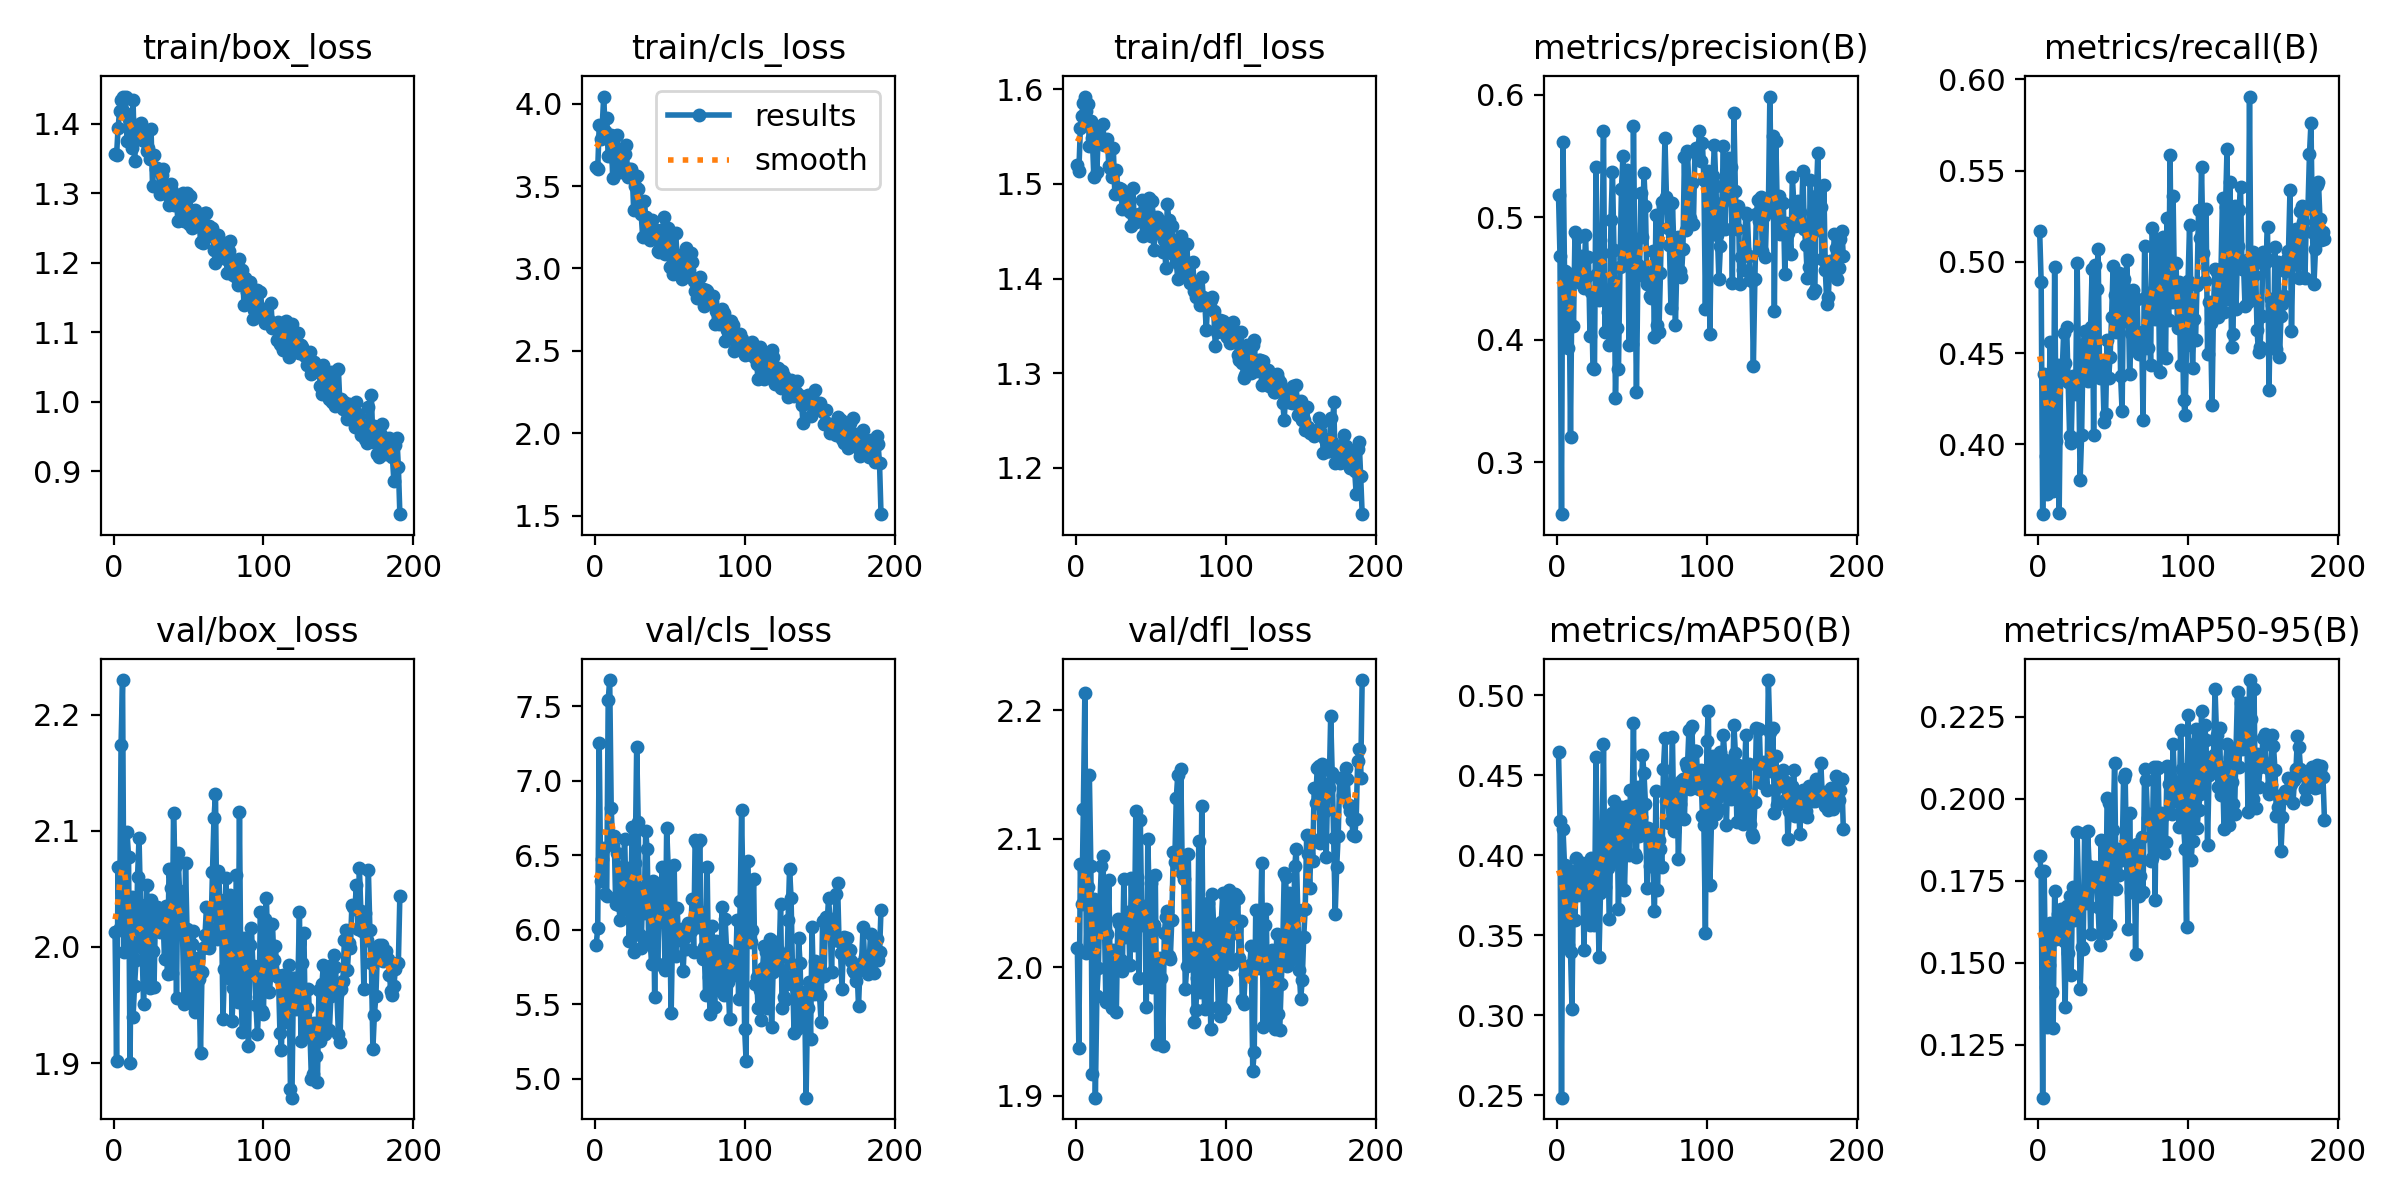

The file beside this chart, header and first rows:
epoch, time, train/box_loss, train/cls_loss, train/dfl_loss, metrics/precision(B), metrics/recall(B), metrics/mAP50(B), metrics/mAP50-95(B), val/box_loss, val/cls_loss, val/dfl_loss, lr/pg0, lr/pg1, lr/pg2
1, 105.2, 1.357, 3.612, 1.52, 0.5183, 0.5168, 0.4646, 0.1827, 2.013, 5.9, 2.015, 0.0005452, 0.0005452, 0.0005452
2, 198.7, 1.355, 3.6, 1.514, 0.4681, 0.489, 0.4212, 0.1776, 1.902, 6.009, 1.937, 0.001095, 0.001095, 0.001095
3, 291, 1.394, 3.868, 1.559, 0.2576, 0.3617, 0.2485, 0.1089, 2.069, 7.253, 2.081, 0.00164, 0.00164, 0.00164
4, 385.1, 1.418, 3.787, 1.572, 0.5617, 0.4384, 0.4162, 0.1779, 2.017, 6.324, 2.049, 0.001642, 0.001642, 0.001642
5, 473.3, 1.435, 3.862, 1.586, 0.4562, 0.3935, 0.3938, 0.1426, 2.174, 6.472, 2.123, 0.001634, 0.001634, 0.001634
6, 562.6, 1.438, 4.043, 1.592, 0.4213, 0.3726, 0.3574, 0.1303, 2.23, 6.552, 2.214, 0.001626, 0.001626, 0.001626
7, 651.5, 1.417, 3.835, 1.577, 0.3936, 0.4158, 0.3437, 0.1494, 1.996, 6.238, 2.011, 0.001617, 0.001617, 0.001617
8, 741.3, 1.439, 3.91, 1.585, 0.4523, 0.4561, 0.3909, 0.1622, 2.044, 6.226, 2.063, 0.001609, 0.001609, 0.001609
9, 828.8, 1.376, 3.68, 1.541, 0.3204, 0.4228, 0.3398, 0.1411, 2.099, 7.542, 2.15, 0.001601, 0.001601, 0.001601
10, 917.4, 1.408, 3.792, 1.566, 0.4507, 0.3746, 0.3037, 0.1302, 2.077, 7.676, 2.079, 0.001593, 0.001593, 0.001593
11, 1005, 1.401, 3.809, 1.549, 0.4109, 0.4974, 0.3856, 0.1719, 1.9, 6.817, 1.917, 0.001584, 0.001584, 0.001584
12, 1094, 1.366, 3.548, 1.507, 0.488, 0.4016, 0.3596, 0.1573, 2.043, 6.567, 2.053, 0.001576, 0.001576, 0.001576
13, 1183, 1.435, 3.799, 1.559, 0.4554, 0.4434, 0.3982, 0.1648, 1.94, 6.631, 1.899, 0.001568, 0.001568, 0.001568
14, 1271, 1.346, 3.648, 1.513, 0.4837, 0.3622, 0.3753, 0.1592, 1.967, 6.17, 1.978, 0.00156, 0.00156, 0.00156
15, 1360, 1.394, 3.807, 1.555, 0.4475, 0.4386, 0.3891, 0.1663, 1.988, 6.514, 1.999, 0.001551, 0.001551, 0.001551
16, 1450, 1.391, 3.655, 1.545, 0.4556, 0.4392, 0.3935, 0.1596, 2.06, 6.168, 2.048, 0.001543, 0.001543, 0.001543
17, 1541, 1.381, 3.582, 1.546, 0.4681, 0.4607, 0.3953, 0.1566, 2.094, 6.063, 2.079, 0.001535, 0.001535, 0.001535
18, 1630, 1.402, 3.685, 1.564, 0.4421, 0.4446, 0.3408, 0.1366, 2.036, 6.302, 2.087, 0.001527, 0.001527, 0.001527
19, 1718, 1.377, 3.701, 1.541, 0.4854, 0.4645, 0.3906, 0.1672, 2, 6.425, 2.041, 0.001518, 0.001518, 0.001518
20, 1807, 1.381, 3.694, 1.545, 0.4518, 0.434, 0.3891, 0.153, 1.951, 6.608, 1.973, 0.00151, 0.00151, 0.00151
21, 1896, 1.375, 3.746, 1.548, 0.4674, 0.4046, 0.3838, 0.1705, 1.997, 6.141, 2.026, 0.001502, 0.001502, 0.001502
22, 1985, 1.361, 3.552, 1.519, 0.4029, 0.4005, 0.3561, 0.1463, 2.053, 6.403, 2.068, 0.001494, 0.001494, 0.001494
23, 2073, 1.365, 3.6, 1.517, 0.4389, 0.4376, 0.3981, 0.1732, 1.996, 5.924, 1.989, 0.001485, 0.001485, 0.001485
24, 2161, 1.349, 3.606, 1.507, 0.3767, 0.4334, 0.3632, 0.163, 1.964, 6.144, 1.969, 0.001477, 0.001477, 0.001477
25, 2251, 1.393, 3.579, 1.538, 0.3765, 0.4275, 0.3567, 0.164, 2.04, 6.692, 2.014, 0.001469, 0.001469, 0.001469
26, 2340, 1.311, 3.353, 1.489, 0.5408, 0.4996, 0.4613, 0.1898, 1.997, 5.849, 2.003, 0.001461, 0.001461, 0.001461
27, 2430, 1.356, 3.503, 1.515, 0.4541, 0.438, 0.3888, 0.1706, 1.965, 6.45, 1.965, 0.001452, 0.001452, 0.001452
28, 2520, 1.335, 3.561, 1.493, 0.4323, 0.3806, 0.3362, 0.1421, 2.034, 7.226, 2.037, 0.001444, 0.001444, 0.001444
29, 2610, 1.336, 3.482, 1.496, 0.4817, 0.4051, 0.3763, 0.1549, 2.034, 6.724, 2.034, 0.001436, 0.001436, 0.001436
30, 2698, 1.332, 3.361, 1.495, 0.4711, 0.4546, 0.4033, 0.1542, 2.015, 5.966, 2.006, 0.001428, 0.001428, 0.001428
31, 2787, 1.299, 3.328, 1.473, 0.5704, 0.4618, 0.4693, 0.1897, 2.012, 5.878, 1.997, 0.001419, 0.001419, 0.001419
32, 2874, 1.327, 3.193, 1.487, 0.4062, 0.4398, 0.3803, 0.1682, 2.031, 6.277, 2.069, 0.001411, 0.001411, 0.001411
33, 2963, 1.335, 3.408, 1.488, 0.4404, 0.4345, 0.421, 0.1903, 2.025, 6.114, 2.023, 0.001403, 0.001403, 0.001403
34, 3057, 1.304, 3.314, 1.483, 0.4224, 0.4421, 0.3917, 0.1795, 1.99, 6.659, 2.035, 0.001395, 0.001395, 0.001395
35, 3147, 1.303, 3.196, 1.472, 0.3956, 0.4645, 0.3604, 0.1587, 2.035, 6.543, 2.043, 0.001386, 0.001386, 0.001386
36, 3236, 1.298, 3.281, 1.47, 0.4982, 0.4959, 0.422, 0.1756, 1.976, 5.902, 2.002, 0.001378, 0.001378, 0.001378
37, 3325, 1.284, 3.174, 1.456, 0.5368, 0.4052, 0.4263, 0.1759, 2.067, 5.913, 2.07, 0.00137, 0.00137, 0.00137
38, 3415, 1.313, 3.291, 1.496, 0.4736, 0.4985, 0.4337, 0.1793, 2.05, 5.768, 2.023, 0.001362, 0.001362, 0.001362
39, 3503, 1.304, 3.191, 1.46, 0.3523, 0.4852, 0.3966, 0.1751, 1.978, 6.328, 2.017, 0.001353, 0.001353, 0.001353
40, 3592, 1.283, 3.208, 1.46, 0.4099, 0.5072, 0.4245, 0.167, 2.115, 5.549, 2.122, 0.001345, 0.001345, 0.001345
41, 3680, 1.287, 3.235, 1.468, 0.3758, 0.4363, 0.3664, 0.1554, 2.069, 6.302, 2.07, 0.001337, 0.001337, 0.001337
42, 3771, 1.285, 3.106, 1.468, 0.4597, 0.4442, 0.4241, 0.1874, 1.956, 5.77, 1.992, 0.001329, 0.001329, 0.001329
43, 3860, 1.261, 3.102, 1.462, 0.5234, 0.4416, 0.4302, 0.1732, 2.081, 6.175, 2.115, 0.00132, 0.00132, 0.00132
44, 3948, 1.297, 3.232, 1.483, 0.5505, 0.4123, 0.4237, 0.1786, 2.048, 6.14, 2.033, 0.001312, 0.001312, 0.001312
45, 4035, 1.286, 3.143, 1.445, 0.4664, 0.4164, 0.378, 0.1591, 2.033, 6.419, 2.035, 0.001304, 0.001304, 0.001304
46, 4125, 1.3, 3.314, 1.482, 0.4676, 0.4574, 0.4139, 0.2001, 2.012, 6.128, 2.048, 0.001296, 0.001296, 0.001296
47, 4214, 1.26, 3.09, 1.451, 0.5384, 0.4363, 0.4311, 0.1988, 1.951, 5.728, 1.969, 0.001287, 0.001287, 0.001287
48, 4304, 1.291, 3.148, 1.472, 0.3961, 0.4481, 0.4002, 0.1615, 2.073, 6.682, 2.1, 0.001279, 0.001279, 0.001279
49, 4393, 1.301, 3.243, 1.485, 0.4592, 0.4698, 0.4407, 0.1806, 2.015, 6.427, 2.049, 0.001271, 0.001271, 0.001271
50, 4480, 1.257, 3.006, 1.445, 0.3969, 0.498, 0.4217, 0.1905, 2.01, 6.053, 2.065, 0.001263, 0.001263, 0.001263
51, 4570, 1.297, 3.216, 1.482, 0.5748, 0.4816, 0.4825, 0.2108, 1.952, 5.438, 1.985, 0.001254, 0.001254, 0.001254
52, 4660, 1.25, 2.965, 1.43, 0.458, 0.4616, 0.4007, 0.1726, 2.003, 6.014, 2.033, 0.001246, 0.001246, 0.001246
53, 4747, 1.253, 3.038, 1.45, 0.3575, 0.4901, 0.3992, 0.1846, 2.014, 6.435, 2.072, 0.001238, 0.001238, 0.001238
54, 4837, 1.277, 3.214, 1.465, 0.4607, 0.494, 0.4424, 0.1767, 1.944, 5.824, 1.941, 0.00123, 0.00123, 0.00123
55, 4930, 1.257, 3.069, 1.449, 0.4531, 0.4375, 0.4121, 0.1814, 1.947, 6.143, 1.998, 0.001221, 0.001221, 0.001221
56, 5020, 1.258, 3.062, 1.456, 0.5195, 0.4181, 0.4236, 0.1821, 1.991, 5.93, 2.007, 0.001213, 0.001213, 0.001213
57, 5109, 1.267, 3.081, 1.45, 0.484, 0.4904, 0.4626, 0.2064, 1.972, 5.968, 1.992, 0.001205, 0.001205, 0.001205
58, 5197, 1.231, 2.936, 1.428, 0.5359, 0.4673, 0.4516, 0.2077, 1.908, 6.006, 1.939, 0.001197, 0.001197, 0.001197
59, 5285, 1.251, 2.994, 1.441, 0.5089, 0.5008, 0.432, 0.181, 1.978, 5.723, 2.027, 0.001188, 0.001188, 0.001188
60, 5374, 1.228, 2.975, 1.411, 0.4456, 0.4839, 0.3793, 0.1604, 1.999, 5.948, 2.039, 0.00118, 0.00118, 0.00118
... 131 more rows
